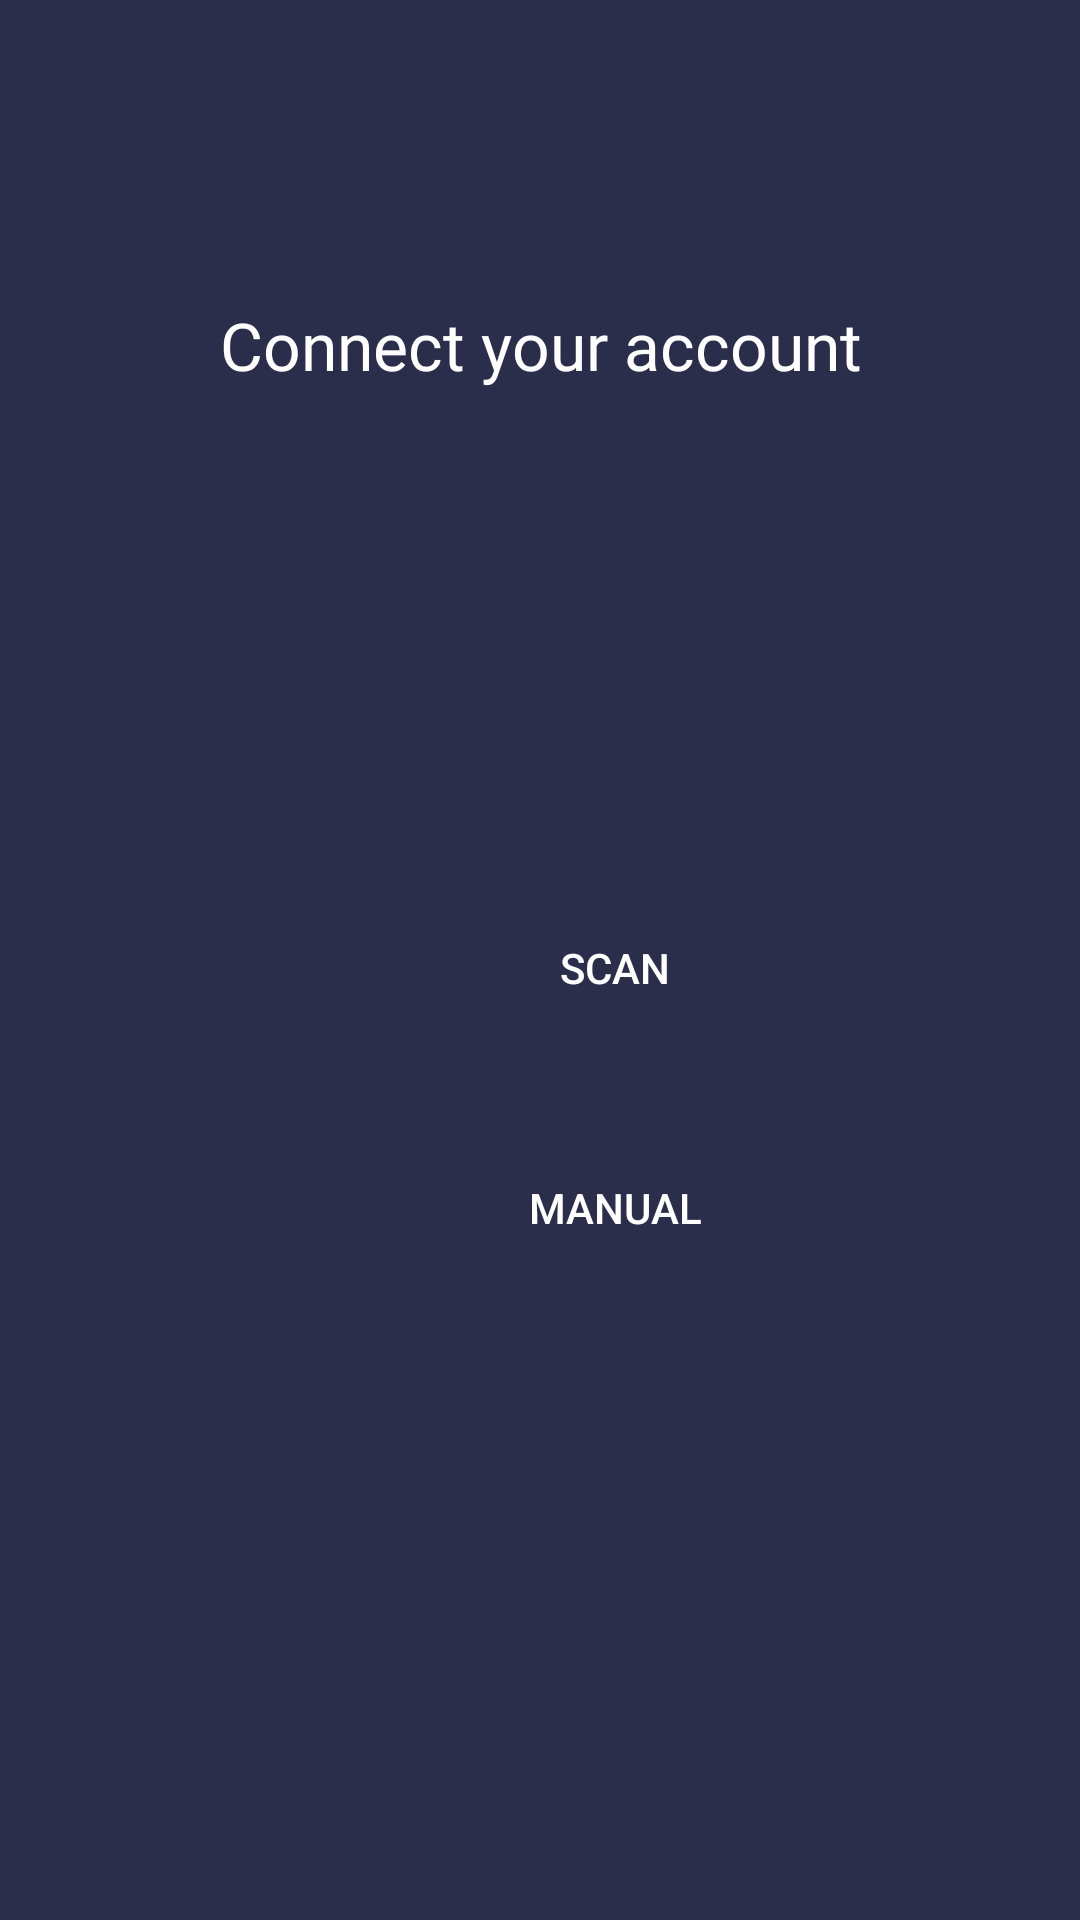

This screen was rendered from an Android layout file. Write that file and the resources it references.
<!-- AndroidManifest.xml: application theme Theme.MineStats -->
<!-- res/layout/activity_main.xml -->
<?xml version="1.0" encoding="utf-8"?>

<RelativeLayout xmlns:android="http://schemas.android.com/apk/res/android"
    xmlns:app="http://schemas.android.com/apk/res-auto"
    xmlns:tools="http://schemas.android.com/tools"
    android:layout_width="match_parent"
    android:layout_height="match_parent"
    tools:context=".MainActivity"
    android:background="@color/dark_blue">

    <RelativeLayout
        android:layout_width="match_parent"
        android:layout_height="match_parent"
        android:id="@+id/qrcode_form"
        android:visibility="gone">

        <com.budiyev.android.codescanner.CodeScannerView
            android:id="@+id/qrcode_scaner"
            android:layout_width="match_parent"
            android:layout_height="match_parent"
            app:autoFocusButtonVisible="false"
            app:flashButtonVisible="false"
            app:frameColor="@color/yellow_light"
            app:frameCornersRadius="10dp"
            app:frameSize="0.50"
            app:frameThickness="3dp" />

        <Button
            android:id="@+id/qrcode_close"
            android:layout_width="200dp"
            android:layout_height="40dp"
            android:layout_marginTop="650dp"
            android:layout_marginStart="110dp"
            android:foreground="@drawable/button_yellow_radius"
            android:background="@color/transparent"
            android:text="Back"
            android:textColor="@color/white"

            />

    </RelativeLayout>

    <RelativeLayout
        android:layout_width="match_parent"
        android:layout_height="match_parent"
        android:id="@+id/welcome_form"
        android:visibility="visible">

        <TextView
            android:layout_width="match_parent"
            android:layout_height="30dp"
            android:text="@string/welcome_string"
            android:textColor="@color/white"
            android:gravity="center"
            android:textSize="22sp"
            android:layout_marginTop="100dp"
            android:fontFamily="@font/lemon_milk_light"
            />

        <Button
            android:id="@+id/btn_scan"
            android:layout_width="250dp"
            android:layout_height="45dp"
            android:layout_marginTop="300dp"
            android:layout_marginStart="80dp"
            android:foreground="@drawable/button_yellow_radius"
            android:background="@color/transparent"
            android:text="Scan"
            android:textColor="@color/white"
            />

        <Button
            android:id="@+id/btn_manual"
            android:layout_width="250dp"
            android:layout_height="45dp"
            android:layout_marginTop="380dp"
            android:layout_marginStart="80dp"
            android:foreground="@drawable/button_yellow_radius"
            android:background="@color/transparent"
            android:text="Manual"
            android:textColor="@color/white"
            />

    </RelativeLayout>

    <include
        android:id="@+id/manual_md_block"
        layout="@layout/manual_modal_block"
        />

    <include
        android:id="@+id/welcome_spin"
        android:visibility="gone"
        layout="@layout/spin_loading"
        />

</RelativeLayout>
<!-- res/layout/manual_modal_block.xml (included above) -->
<?xml version="1.0" encoding="utf-8"?>

<RelativeLayout
    xmlns:android="http://schemas.android.com/apk/res/android"
    xmlns:app="http://schemas.android.com/apk/res-auto"
    android:layout_width="match_parent"
    android:layout_height="match_parent"
    android:orientation="vertical"
    >

    <RelativeLayout
        android:id="@+id/manual_block_empty_space"
        android:layout_width="match_parent"
        android:layout_height="match_parent"
        android:background="@color/transparent_50"
        android:alpha="0"
        android:visibility="gone"
        android:layout_alignParentTop="true"
        />

    <RelativeLayout
        android:id="@+id/manual_block"
        android:layout_width="match_parent"
        android:layout_height="0dp"
        android:background="@drawable/other_block_radius"
        android:layout_alignParentBottom="true">

        <TextView
            android:layout_width="200dp"
            android:layout_height="50dp"
            android:layout_alignParentStart="true"
            android:layout_alignParentEnd="true"
            android:layout_marginTop="20dp"
            android:fontFamily="@font/lemon_milk_light"
            android:gravity="center"
            android:text="Your code"
            android:textColor="@color/white"
            android:textSize="20sp" />

        <EditText
            android:id="@+id/manual_code"
            android:layout_width="match_parent"
            android:layout_height="40dp"
            android:layout_marginTop="80dp"
            android:background="@color/transparent"
            android:foreground="@drawable/button_yellow_radius"
            android:layout_marginStart="30dp"
            android:paddingStart="10dp"
            android:layout_marginEnd="30dp"
            android:singleLine="true"
            android:textColor="@color/white" />

        <Button
            android:id="@+id/manual_send_code"
            android:layout_width="200dp"
            android:layout_height="40dp"
            android:layout_alignParentStart="true"
            android:layout_alignParentEnd="true"
            android:layout_marginStart="100dp"
            android:layout_marginTop="150dp"
            android:layout_marginEnd="100dp"
            android:background="@color/transparent"
            android:foreground="@drawable/button_yellow_radius"
            android:text="Auth"
            android:textColor="@color/white" />

    </RelativeLayout>


</RelativeLayout>
<!-- res/layout/spin_loading.xml (included above) -->
<?xml version="1.0" encoding="utf-8"?>

<androidx.constraintlayout.widget.ConstraintLayout
    xmlns:android="http://schemas.android.com/apk/res/android"
    xmlns:app="http://schemas.android.com/apk/res-auto"
    xmlns:tools="http://schemas.android.com/tools"
    android:layout_width="match_parent"
    android:layout_height="match_parent"
    >

    <RelativeLayout
        android:id="@+id/spin_background"
        android:layout_width="match_parent"
        android:layout_height="match_parent"
        android:background="@color/transparent_50"/>


    <RelativeLayout
        android:layout_width="100dp"
        android:layout_height="100dp"
        android:background="@drawable/spin_radius"
        android:gravity="center"
        app:layout_constraintBottom_toBottomOf="parent"
        app:layout_constraintEnd_toEndOf="parent"
        app:layout_constraintStart_toStartOf="parent"
        app:layout_constraintTop_toTopOf="parent">

        <ProgressBar
            android:layout_width="75dp"
            android:layout_height="75dp"
            android:indeterminateTint="@color/white"
            />

    </RelativeLayout>

</androidx.constraintlayout.widget.ConstraintLayout>
<!-- resources referenced by this layout -->
<resources>
  <color name="dark_blue">#2b2e4a</color>
  <color name="transparent">#00000000</color>
  <color name="transparent_50">#7F000000</color>
  <color name="white">#FFFFFFFF</color>
  <color name="yellow_light">#F6D33A</color>
  <!-- drawable button_yellow_radius (drawable) -->
  <?xml version="1.0" encoding="utf-8"?>
  
  <shape xmlns:android="http://schemas.android.com/apk/res/android">
  
      <stroke
          android:width="2dp"
          android:color="@color/yellow_light"
          />
  
      <corners
          android:radius="10dp"/>
  
      <solid android:color="@color/transparent"/>
  </shape>
  <!-- drawable spin_radius (drawable) -->
  <?xml version="1.0" encoding="utf-8"?>
  
  <shape xmlns:android="http://schemas.android.com/apk/res/android">
  
      <solid android:color="@color/yellow_light"/>
  
      <corners android:radius="15dp"/>
  
  
  </shape>
  <string name="welcome_string">Connect your account</string>
  <style name="Theme.MineStats" parent="Theme.MaterialComponents.DayNight.NoActionBar">
          
          <item name="colorPrimary">@color/purple_500</item>
          <item name="colorPrimaryVariant">@color/purple_700</item>
          <item name="colorOnPrimary">@color/white</item>
          
          <item name="colorSecondary">@color/teal_200</item>
          <item name="colorSecondaryVariant">@color/teal_700</item>
          <item name="colorOnSecondary">@color/black</item>
          
          <item name="android:statusBarColor" tools:targetApi="l">@color/transparent</item>
          
      </style>
  <color name="purple_500">#FF6200EE</color>
  <color name="purple_700">#FF3700B3</color>
  <color name="teal_200">#FF03DAC5</color>
  <color name="teal_700">#FF018786</color>
  <color name="black">#FF000000</color>
</resources>
